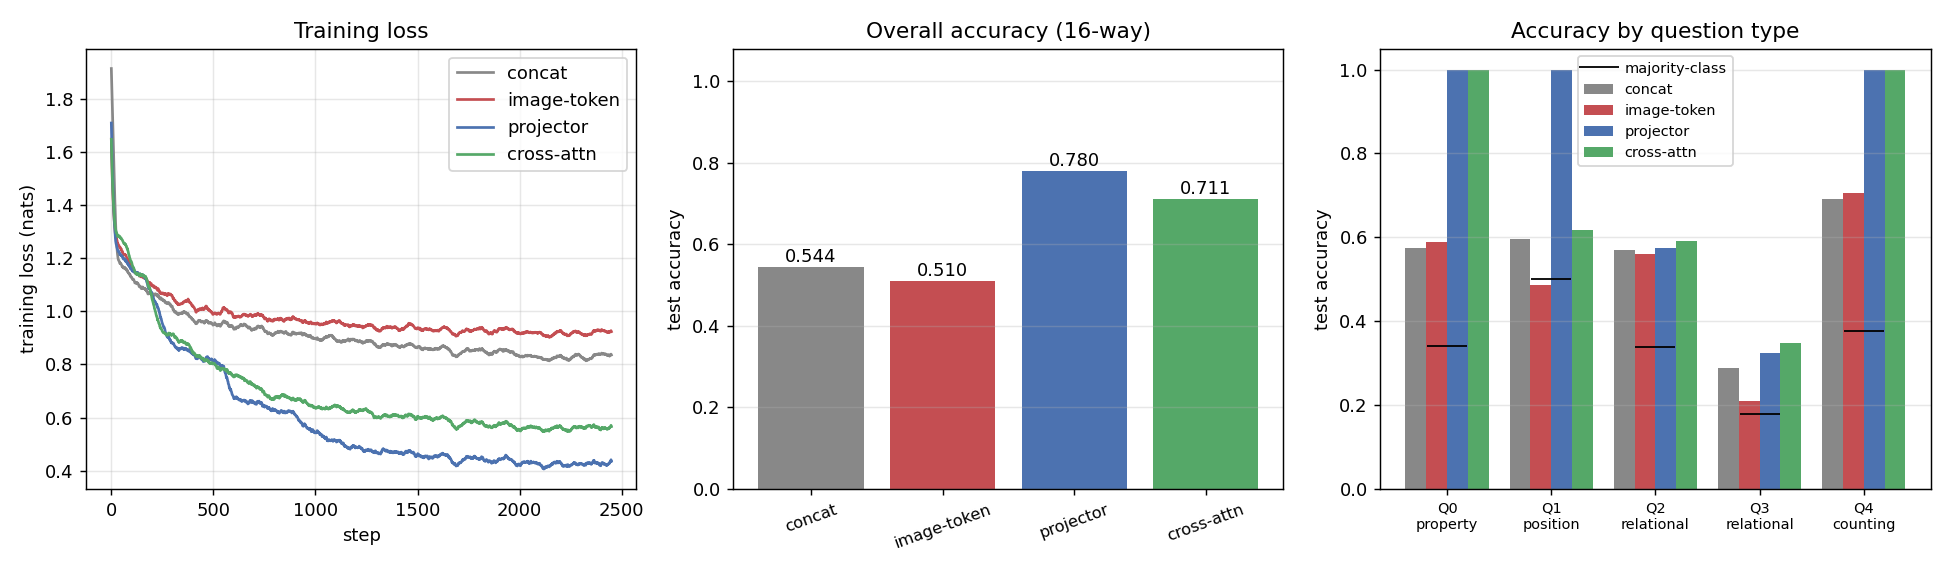

The table this chart was drawn from, first rows:
variant, fusion_params, acc, ms_per_step, seconds, kind0, kind1, kind2, kind3, kind4
concat, 1003024, 0.544, 35.58, 88.96, 0.575, 0.595, 0.569, 0.289, 0.692
image-token, 1015824, 0.5104, 52.55, 131.4, 0.588, 0.487, 0.56, 0.211, 0.706
projector, 817168, 0.7796, 70, 175, 1.0, 1.0, 0.574, 0.324, 1.0
cross-attn, 950034, 0.711, 54.56, 136.4, 1.0, 0.618, 0.592, 0.347, 0.998
